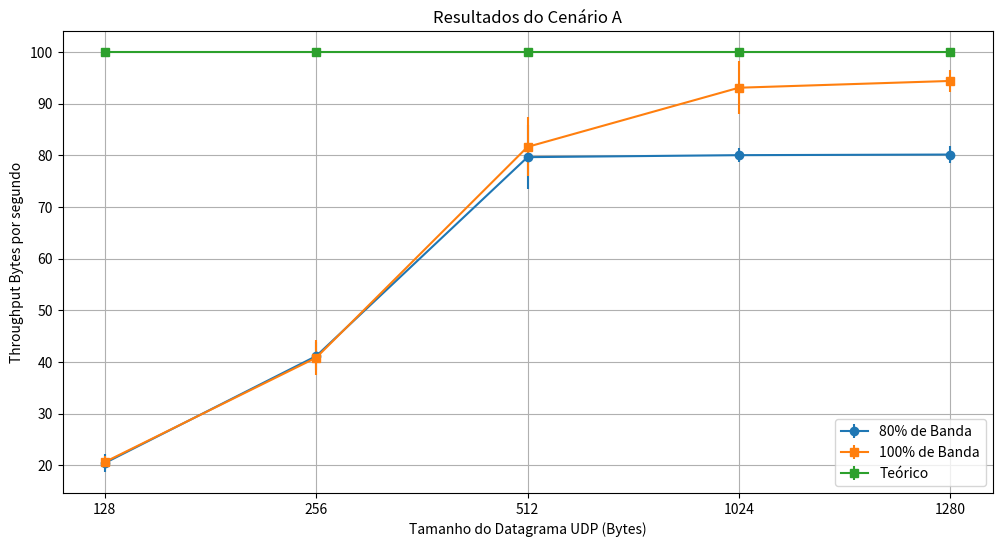

Python code for this plot:
import matplotlib.pyplot as plt

# Sample data (replace with your actual data)
data_size = ["128", "256", "512", "1024", "1280"]
throughput_80 = [100, 120, 150, 180, 200]  # Throughput at 80% utilization
std_dev_80 = [5, 8, 10, 12, 15]  # Standard deviation at 80% utilization
throughput_100 = [120, 140, 160, 200, 220]  # Throughput at 100% utilization
std_dev_100 = [7, 10, 12, 15, 18]  # Standard deviation at 100% utilization

media100 = [20.620733361159985, 40.815783201715234, 81.62645765154348, 93.07873470333224, 94.39138071112653]
media80 = [20.419742163220544, 41.12581551167592, 79.63878960532773, 80.02467076617415, 80.14419824489894]
sd100 = [1.1968220451302027, 3.3446085319370167, 5.717115156415788, 5.181732589035829, 2.09857483664139]
sd80 = [1.7242327881292658, 2.68098131294511, 6.13530192713981, 1.3790439982840272, 1.5986540742909552]
# Calculate means
mean_80 = sum(throughput_80) / len(throughput_80)
mean_100 = sum(throughput_100) / len(throughput_100)

# Create the plot
plt.figure(figsize=(12, 6))

teorico100 = [100, 100, 100, 100, 100]

# Plot data points with error bars
plt.errorbar(data_size, media80, yerr=sd80, fmt='o-', label='80% de Banda ')
plt.errorbar(data_size, media100, yerr=sd100, fmt='s-', label='100% de Banda')
plt.errorbar(data_size, teorico100, yerr=0, fmt='s-', label='Teórico')

# Plot mean lines

# Set labels and title
plt.xlabel('Tamanho do Datagrama UDP (Bytes)')
plt.ylabel('Throughput Bytes por segundo')
plt.title('Resultados do Cenário A')

# Add legend
plt.legend()

# Show the plot
plt.grid(True)
#plt.tight_layout()
plt.show()

